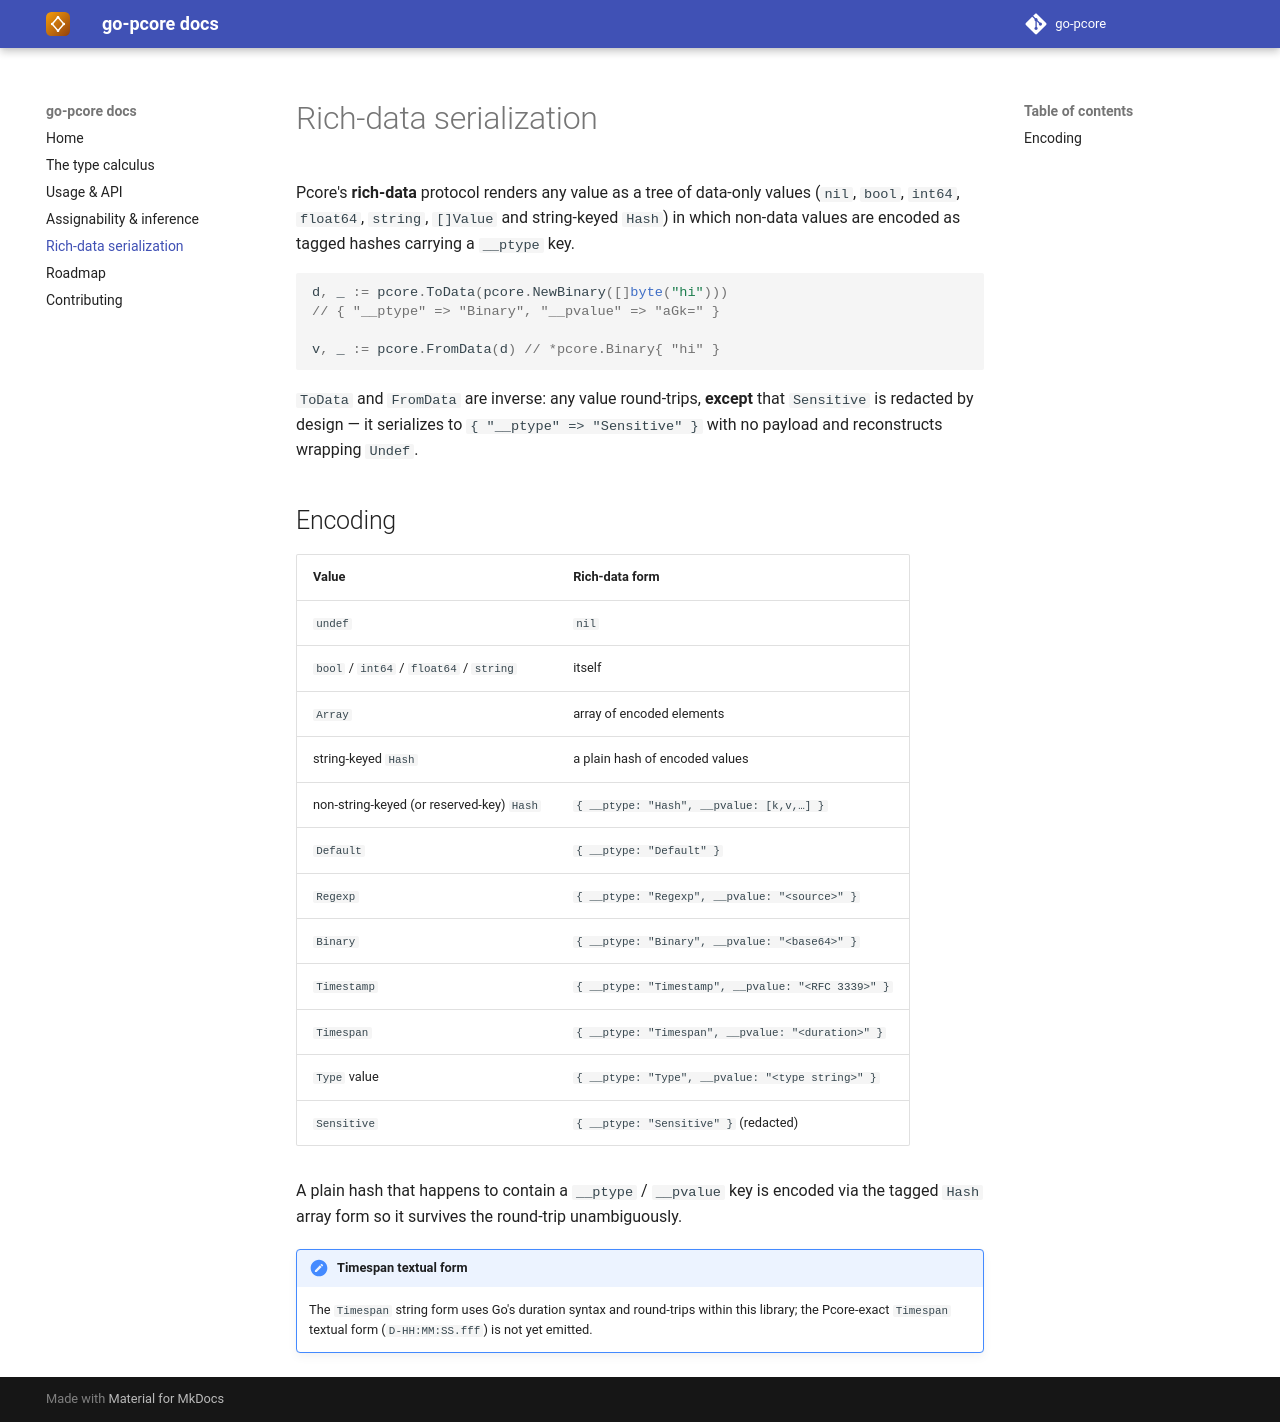

repository: go-pcore/docs · page: 0.1/serialization/index.html · generator: mkdocs

# Rich-data serialization

Pcore's **rich-data** protocol renders any value as a tree of data-only values
(`nil`, `bool`, `int64`, `float64`, `string`, `[]Value` and string-keyed `Hash`)
in which non-data values are encoded as tagged hashes carrying a `__ptype` key.

```go
d, _ := pcore.ToData(pcore.NewBinary([]byte("hi")))
// { "__ptype" => "Binary", "__pvalue" => "aGk=" }

v, _ := pcore.FromData(d) // *pcore.Binary{ "hi" }
```

`ToData` and `FromData` are inverse: any value round-trips, **except** that
`Sensitive` is redacted by design — it serializes to `{ "__ptype" => "Sensitive" }`
with no payload and reconstructs wrapping `Undef`.

## Encoding

| Value | Rich-data form |
|-------|----------------|
| `undef` | `nil` |
| `bool` / `int64` / `float64` / `string` | itself |
| `Array` | array of encoded elements |
| string-keyed `Hash` | a plain hash of encoded values |
| non-string-keyed (or reserved-key) `Hash` | `{ __ptype: "Hash", __pvalue: [k,v,…] }` |
| `Default` | `{ __ptype: "Default" }` |
| `Regexp` | `{ __ptype: "Regexp", __pvalue: "<source>" }` |
| `Binary` | `{ __ptype: "Binary", __pvalue: "<base64>" }` |
| `Timestamp` | `{ __ptype: "Timestamp", __pvalue: "<RFC 3339>" }` |
| `Timespan` | `{ __ptype: "Timespan", __pvalue: "<duration>" }` |
| `Type` value | `{ __ptype: "Type", __pvalue: "<type string>" }` |
| `Sensitive` | `{ __ptype: "Sensitive" }` (redacted) |

A plain hash that happens to contain a `__ptype` / `__pvalue` key is encoded via
the tagged `Hash` array form so it survives the round-trip unambiguously.

!!! note "Timespan textual form"
    The `Timespan` string form uses Go's duration syntax and round-trips within
    this library; the Pcore-exact `Timespan` textual form (`D-HH:MM:SS.fff`) is
    not yet emitted.
